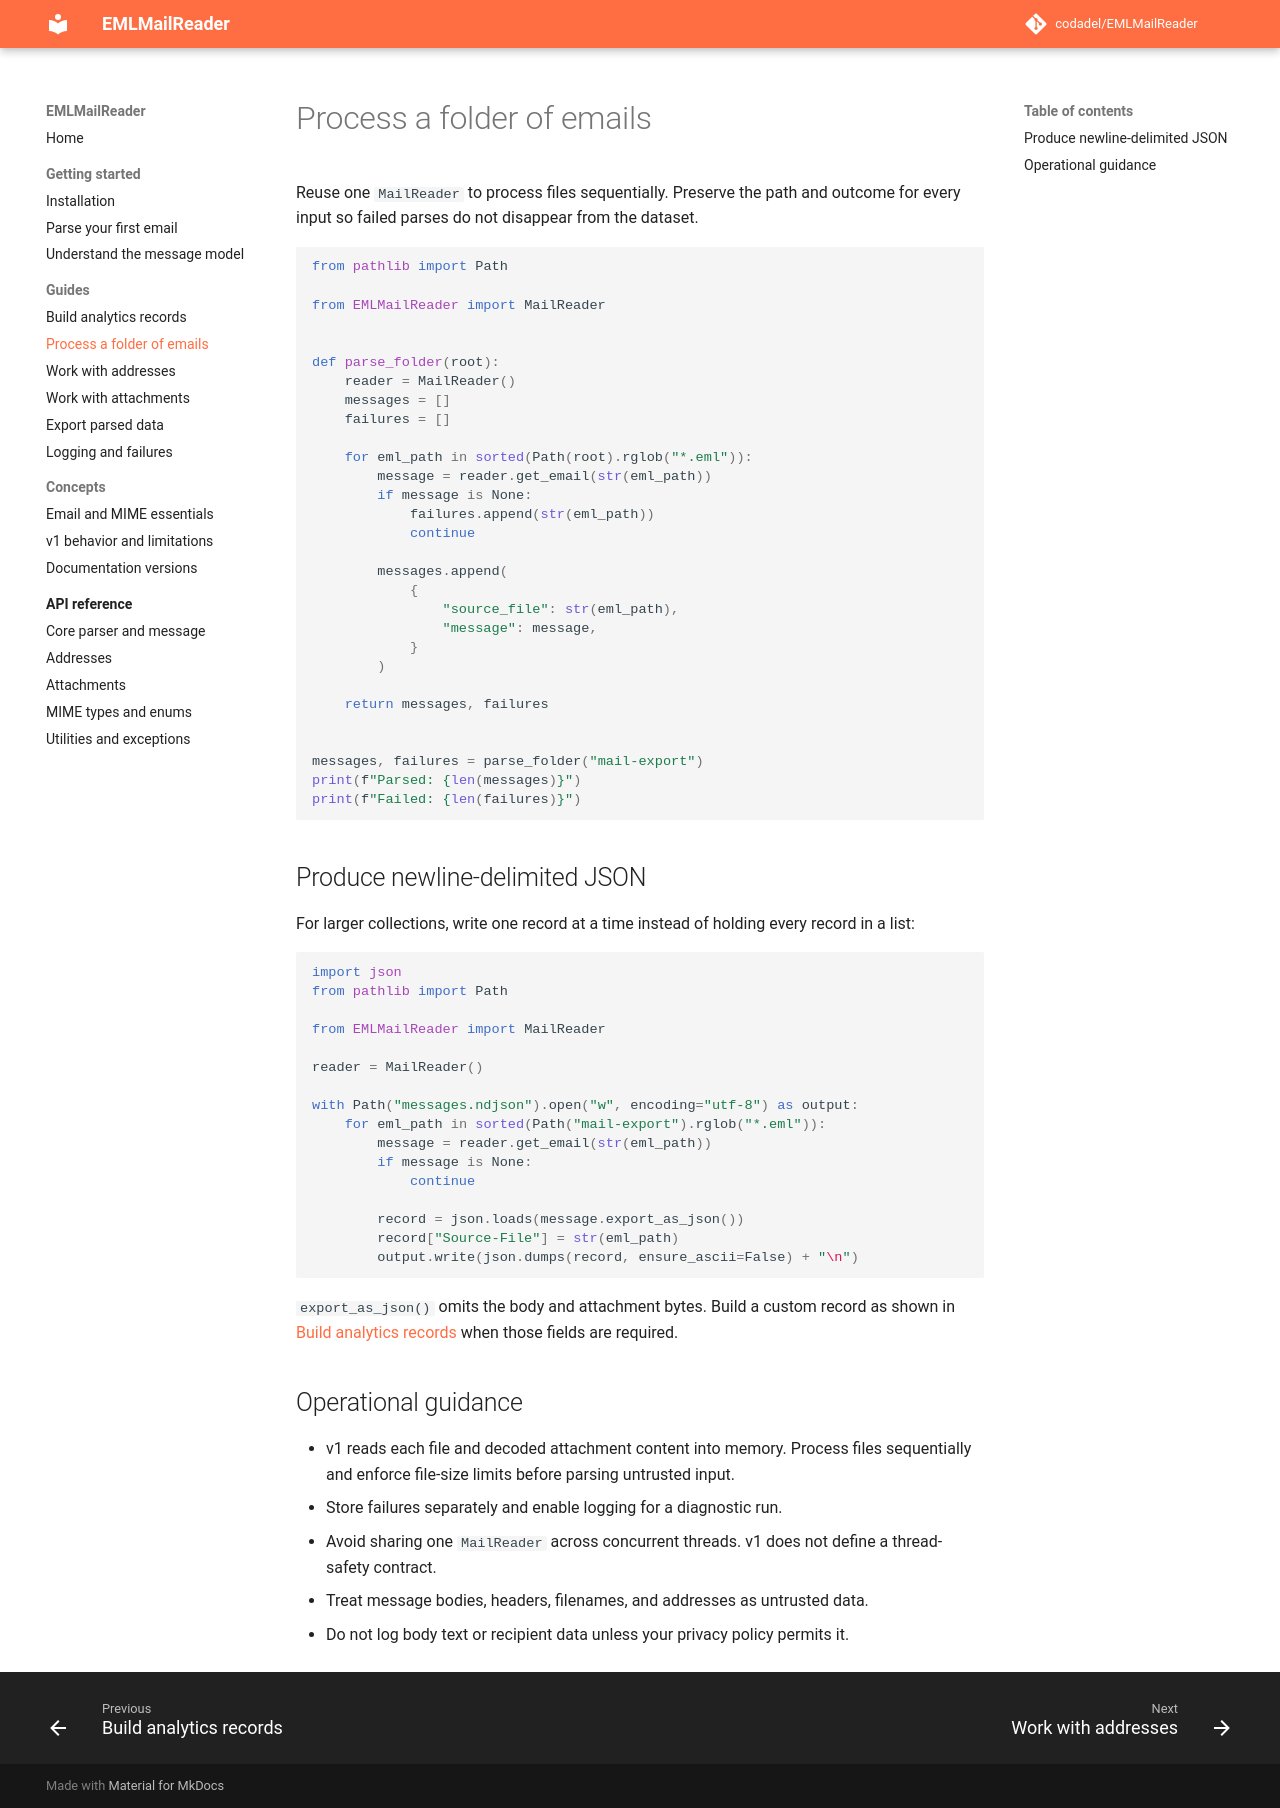

repository: codadel/EMLMailReader · page: v1/guides/batch-processing/index.html · generator: mkdocs

# Process a folder of emails

Reuse one `MailReader` to process files sequentially. Preserve the path and
outcome for every input so failed parses do not disappear from the dataset.

```python
from pathlib import Path

from EMLMailReader import MailReader


def parse_folder(root):
    reader = MailReader()
    messages = []
    failures = []

    for eml_path in sorted(Path(root).rglob("*.eml")):
        message = reader.get_email(str(eml_path))
        if message is None:
            failures.append(str(eml_path))
            continue

        messages.append(
            {
                "source_file": str(eml_path),
                "message": message,
            }
        )

    return messages, failures


messages, failures = parse_folder("mail-export")
print(f"Parsed: {len(messages)}")
print(f"Failed: {len(failures)}")
```

## Produce newline-delimited JSON

For larger collections, write one record at a time instead of holding every
record in a list:

```python
import json
from pathlib import Path

from EMLMailReader import MailReader

reader = MailReader()

with Path("messages.ndjson").open("w", encoding="utf-8") as output:
    for eml_path in sorted(Path("mail-export").rglob("*.eml")):
        message = reader.get_email(str(eml_path))
        if message is None:
            continue

        record = json.loads(message.export_as_json())
        record["Source-File"] = str(eml_path)
        output.write(json.dumps(record, ensure_ascii=False) + "\n")
```

`export_as_json()` omits the body and attachment bytes. Build a custom record
as shown in [Build analytics records](analytics.md) when those fields are
required.

## Operational guidance

- v1 reads each file and decoded attachment content into memory. Process files
  sequentially and enforce file-size limits before parsing untrusted input.
- Store failures separately and enable logging for a diagnostic run.
- Avoid sharing one `MailReader` across concurrent threads. v1 does not define
  a thread-safety contract.
- Treat message bodies, headers, filenames, and addresses as untrusted data.
- Do not log body text or recipient data unless your privacy policy permits it.
